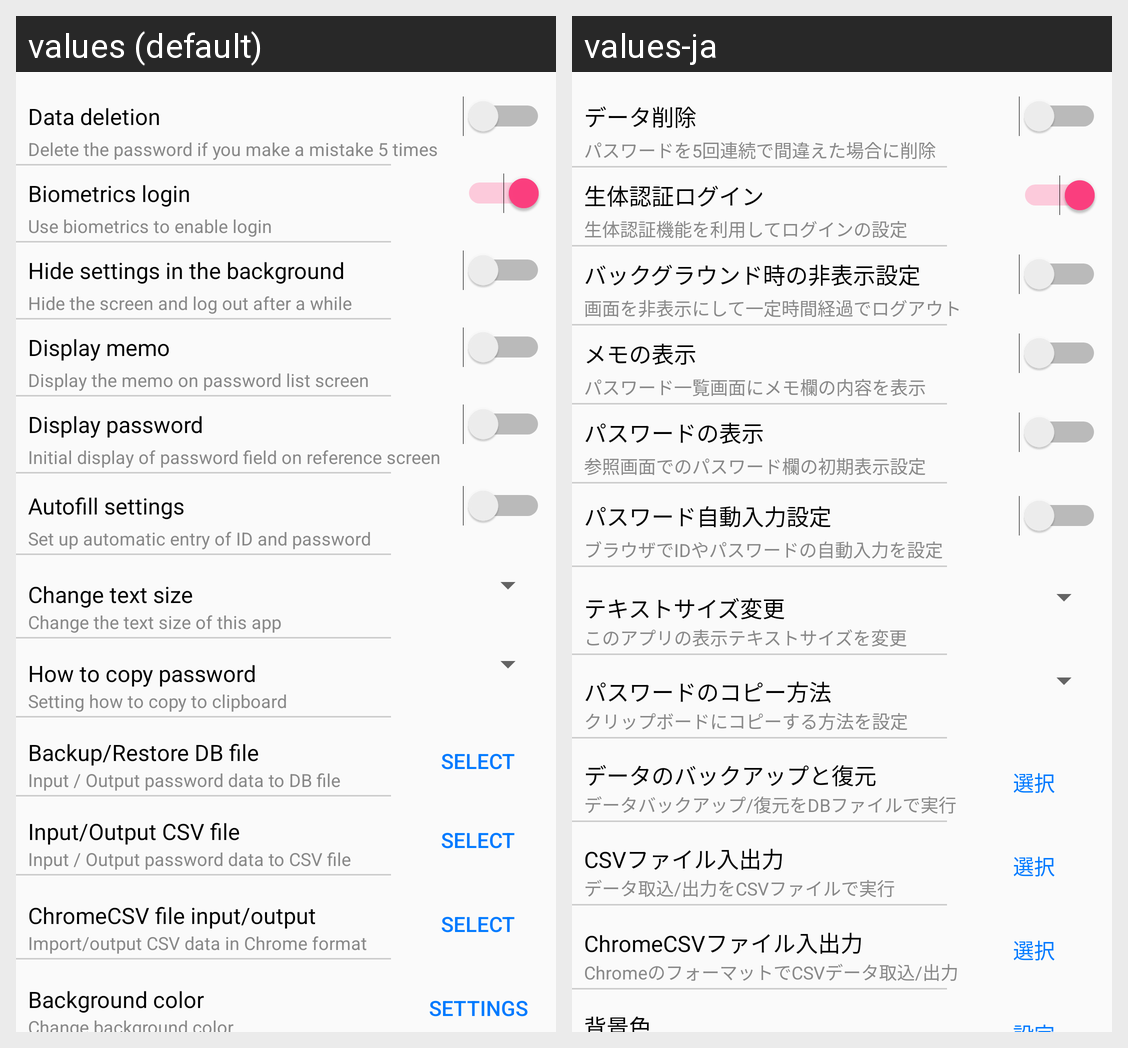

Here is an Android app screen in its default locale and in the app's own translations. Write out the translated-string differences for the strings that appear on this screen.
Android screen res/layout/fragment_setting.xml rendered under 2 locales, left to right: values (default), values-ja. Device: Nexus 5 (rendered at 1080×1920; each locale shown at half size, 540×960, under a caption strip naming it); theme AppTheme.
Strings drawn on this screen, with the default value and each locale's value (text and hints the layout hard-codes, and strings that could not be matched under every locale, appear in the picture but are not listed):

data_deletion_enable
  values: Data deletion
  values-ja: データ削除

data_deletion_enable_message
  values: Delete the password if you make a mistake 5 times
  values-ja: パスワードを5回連続で間違えた場合に削除

login_biometrics_enable
  values: Biometrics login
  values-ja: 生体認証ログイン

login_biometrics_enable_message
  values: Use biometrics to enable login
  values-ja: 生体認証機能を利用してログインの設定

display_background_enable
  values: Hide settings in the background
  values-ja: バックグラウンド時の非表示設定

display_background_enable_message
  values: Hide the screen and log out after a while
  values-ja: 画面を非表示にして一定時間経過でログアウト

memo_visible_enable
  values: Display memo
  values-ja: メモの表示

memo_visible_enable_message
  values: Display the memo on password list screen
  values-ja: パスワード一覧画面にメモ欄の内容を表示

password_visible_enable
  values: Display password
  values-ja: パスワードの表示

password_visible_enable_message
  values: Initial display of password field on reference screen
  values-ja: 参照画面でのパスワード欄の初期表示設定

autofill_setting
  values: Autofill settings
  values-ja: パスワード自動入力設定

autofill_setting_message
  values: Set up automatic entry of ID and password
  values-ja: ブラウザでIDやパスワードの自動入力を設定

text_size
  values: Change text size
  values-ja: テキストサイズ変更

text_size_message
  values: Change the text size of this app
  values-ja: このアプリの表示テキストサイズを変更

copy_clipboard
  values: How to copy password
  values-ja: パスワードのコピー方法

copy_clipboard_message
  values: Setting how to copy to clipboard
  values-ja: クリップボードにコピーする方法を設定

db_input_output
  values: Backup/Restore DB file
  values-ja: データのバックアップと復元

db_input_output_message
  values: Input / Output password data to DB file
  values-ja: データバックアップ/復元をDBファイルで実行

select_input_output
  values: Select
  values-ja: 選択

csv_input_output
  values: Input/Output CSV file
  values-ja: CSVファイル入出力

csv_input_output_message
  values: Input / Output password data to CSV file
  values-ja: データ取込/出力をCSVファイルで実行

chrome_csv_input_output
  values: ChromeCSV file input/output
  values-ja: ChromeCSVファイル入出力

chrome_csv_input_output_message
  values: Import/output CSV data in Chrome format
  values-ja: ChromeのフォーマットでCSVデータ取込/出力

select_color
  values: Background color
  values-ja: 背景色
